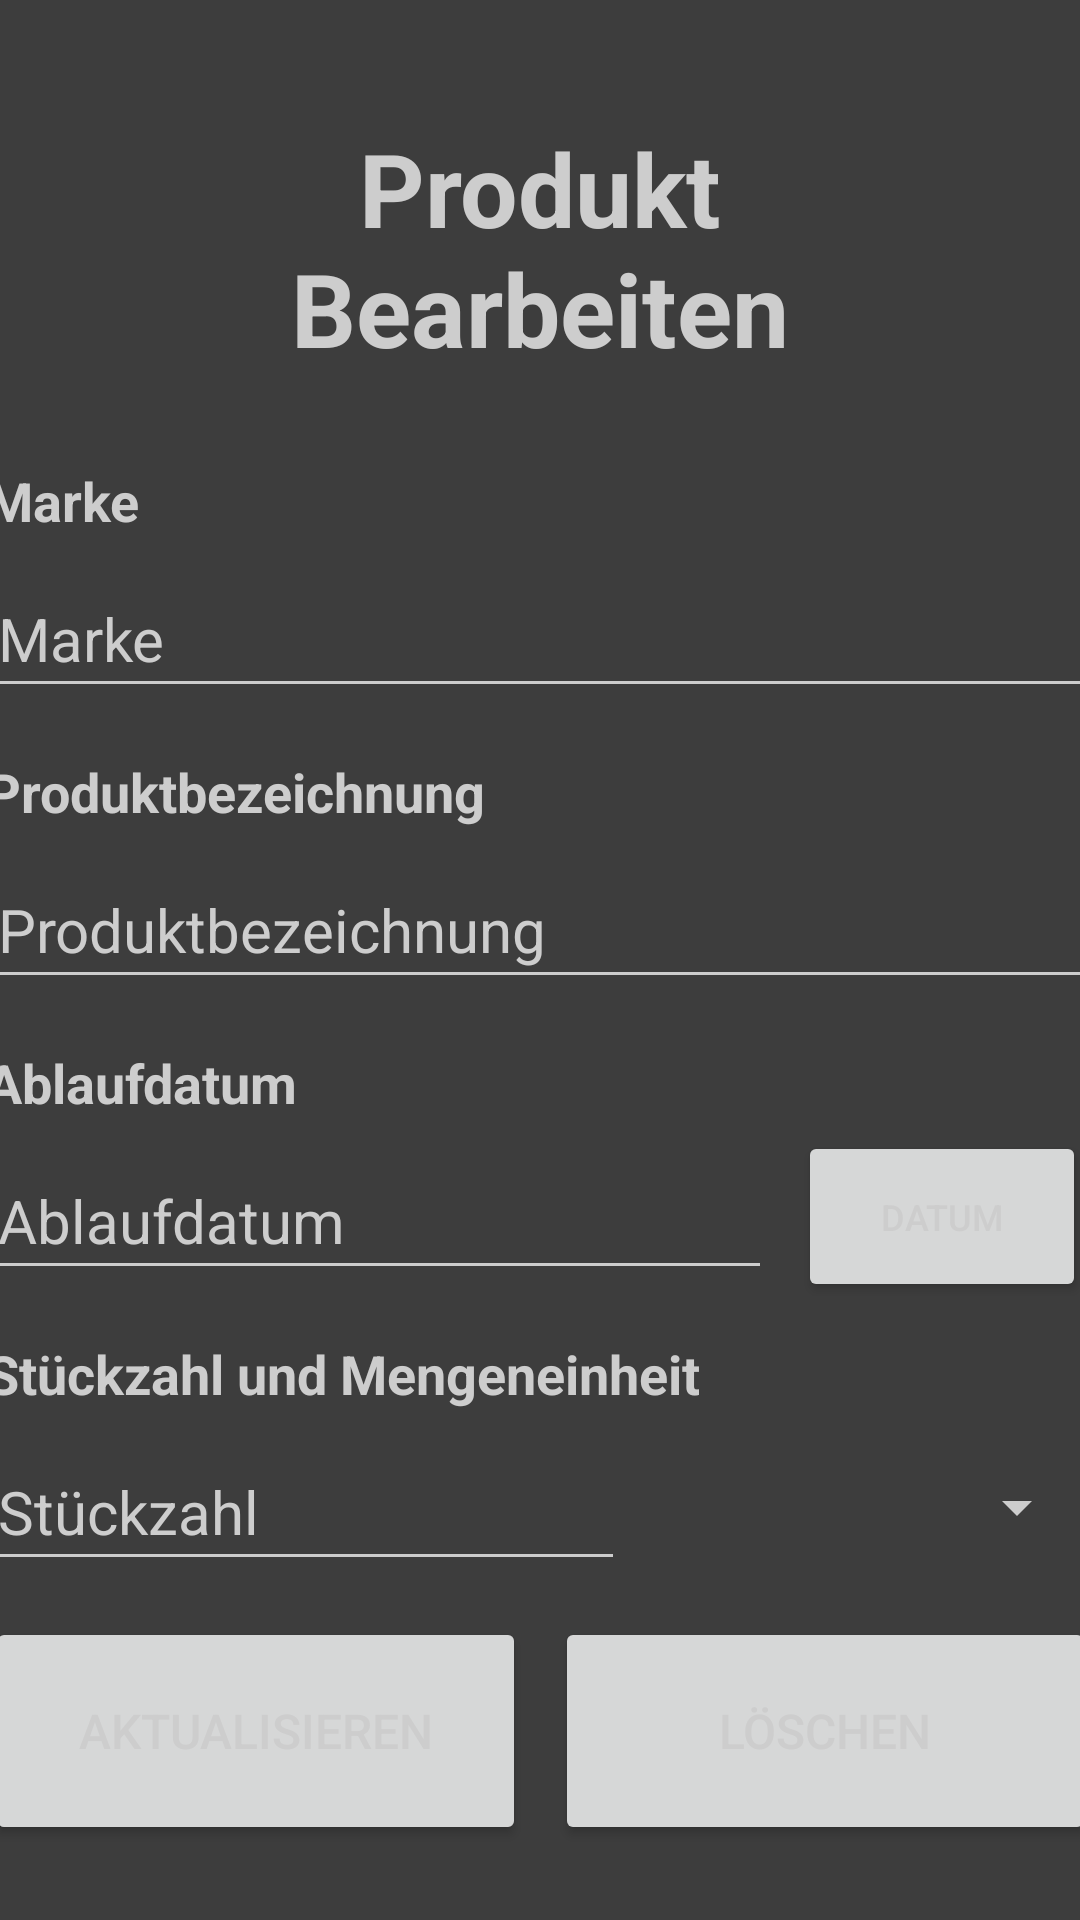

Reconstruct the res/layout file that produces this screen, plus the resources it refers to.
<!-- AndroidManifest.xml: application theme Theme.SIM -->
<!-- res/layout/activity_show_product_infos.xml -->
<?xml version="1.0" encoding="utf-8"?>
<androidx.constraintlayout.widget.ConstraintLayout xmlns:android="http://schemas.android.com/apk/res/android"
    xmlns:app="http://schemas.android.com/apk/res-auto"
    xmlns:tools="http://schemas.android.com/tools"
    android:layout_width="match_parent"
    android:layout_height="match_parent"
    tools:context=".ShowProductInfosActivity">

    <TextView
        android:id="@+id/listInfos"
        android:layout_width="281dp"
        android:layout_height="89dp"
        android:layout_marginTop="40dp"
        android:text="Produkt Bearbeiten"
        android:textAlignment="center"
        android:textSize="34sp"
        android:textStyle="bold"
        app:layout_constraintEnd_toEndOf="parent"
        app:layout_constraintStart_toStartOf="parent"
        app:layout_constraintTop_toTopOf="parent" />

    <TextView
        android:id="@+id/LabelListName"
        android:layout_width="wrap_content"
        android:layout_height="wrap_content"
        android:layout_marginBottom="8dp"
        android:text="Marke"
        android:textSize="18sp"
        android:textStyle="bold"
        app:layout_constraintBottom_toTopOf="@+id/EditProductBrand"
        app:layout_constraintStart_toStartOf="@+id/EditProductBrand" />

    <EditText
        android:id="@+id/EditProductBrand"
        android:layout_width="370dp"
        android:layout_height="49dp"
        android:layout_marginTop="58dp"
        android:text="Marke"
        android:textSize="20sp"
        app:layout_constraintEnd_toEndOf="parent"
        app:layout_constraintHorizontal_bias="0.512"
        app:layout_constraintStart_toStartOf="parent"
        app:layout_constraintTop_toBottomOf="@+id/listInfos" />

    <TextView
        android:id="@+id/LabelName"
        android:layout_width="wrap_content"
        android:layout_height="wrap_content"
        android:layout_marginBottom="8dp"
        android:text="Produktbezeichnung"
        android:textSize="18sp"
        android:textStyle="bold"
        app:layout_constraintBottom_toTopOf="@+id/EditProductName"
        app:layout_constraintStart_toStartOf="@+id/EditProductName" />

    <EditText
        android:id="@+id/EditProductName"
        android:layout_width="370dp"
        android:layout_height="49dp"
        android:layout_marginTop="48dp"
        android:text="Produktbezeichnung"
        android:textSize="20sp"
        app:layout_constraintEnd_toEndOf="@+id/EditProductBrand"
        app:layout_constraintHorizontal_bias="0.0"
        app:layout_constraintStart_toStartOf="@+id/EditProductBrand"
        app:layout_constraintTop_toBottomOf="@+id/EditProductBrand" />

    <TextView
        android:id="@+id/labelCreationDate"
        android:layout_width="wrap_content"
        android:layout_height="wrap_content"
        android:layout_marginBottom="8dp"
        android:text="Ablaufdatum"
        android:textSize="18sp"
        android:textStyle="bold"
        app:layout_constraintBottom_toTopOf="@+id/EditExpirationDate"
        app:layout_constraintStart_toStartOf="@+id/EditExpirationDate" />

    <EditText
        android:id="@+id/EditExpirationDate"
        android:layout_width="262dp"
        android:layout_height="49dp"
        android:layout_marginTop="48dp"
        android:clickable="false"
        android:focusable="auto"
        android:text="Ablaufdatum"
        android:textSize="20sp"
        app:layout_constraintEnd_toEndOf="@+id/EditProductName"
        app:layout_constraintHorizontal_bias="0.0"
        app:layout_constraintStart_toStartOf="@+id/EditProductName"
        app:layout_constraintTop_toBottomOf="@+id/EditProductName" />

    <Button
        android:id="@+id/dateButton"
        android:layout_width="96dp"
        android:layout_height="57dp"
        android:layout_marginStart="9dp"
        android:text="Datum"
        android:textSize="12sp"
        app:layout_constraintBottom_toBottomOf="@+id/EditExpirationDate"
        app:layout_constraintStart_toEndOf="@+id/EditExpirationDate"
        app:layout_constraintTop_toTopOf="@+id/EditExpirationDate" />

    <TextView
        android:id="@+id/labelStorageLocation"
        android:layout_width="wrap_content"
        android:layout_height="wrap_content"
        android:layout_marginBottom="8dp"
        android:text="Stückzahl und Mengeneinheit"
        android:textSize="18sp"
        android:textStyle="bold"
        app:layout_constraintBottom_toTopOf="@+id/EditAmount"
        app:layout_constraintEnd_toEndOf="@+id/EditAmount"
        app:layout_constraintHorizontal_bias="0.0"
        app:layout_constraintStart_toStartOf="@+id/EditAmount" />

    <TextView
        android:id="@+id/labelCategory"
        android:layout_width="wrap_content"
        android:layout_height="wrap_content"
        android:layout_marginEnd="255dp"
        android:layout_marginBottom="8dp"
        android:text="Kategorie"
        android:textSize="18sp"
        android:textStyle="bold"
        app:layout_constraintBottom_toTopOf="@+id/editCategorySpinner"
        app:layout_constraintEnd_toEndOf="@+id/editCategorySpinner"
        app:layout_constraintHorizontal_bias="0.0"
        app:layout_constraintStart_toStartOf="@+id/editCategorySpinner" />

    <EditText
        android:id="@+id/EditAmount"
        android:layout_width="213dp"
        android:layout_height="49dp"
        android:layout_marginTop="48dp"
        android:text="Stückzahl"
        android:textSize="20sp"
        app:layout_constraintStart_toStartOf="@+id/EditExpirationDate"
        app:layout_constraintTop_toBottomOf="@+id/EditExpirationDate" />

    <Button
        android:id="@+id/btnDeleteProduct"
        android:layout_width="180dp"
        android:layout_height="76dp"
        android:layout_marginStart="5dp"
        android:layout_marginEnd="20dp"
        android:layout_marginBottom="25dp"
        android:elevation="8dp"
        android:text="Löschen"
        android:textSize="16sp"
        app:layout_constraintBottom_toBottomOf="parent"
        app:layout_constraintEnd_toEndOf="parent"
        app:layout_constraintStart_toEndOf="@+id/btnUpdateProduct" />

    <Button
        android:id="@+id/btnUpdateProduct"
        android:layout_width="180dp"
        android:layout_height="76dp"
        android:layout_marginStart="20dp"
        android:layout_marginEnd="5dp"
        android:layout_marginBottom="25dp"
        android:elevation="8dp"
        android:text="Aktualisieren"
        android:textSize="16sp"
        app:layout_constraintBottom_toBottomOf="parent"
        app:layout_constraintEnd_toStartOf="@+id/btnDeleteProduct"
        app:layout_constraintHorizontal_bias="1.0"
        app:layout_constraintStart_toStartOf="parent"
        app:layout_constraintTop_toTopOf="@+id/btnDeleteProduct" />

    <Spinner
        android:id="@+id/editAmountUnits"
        android:layout_width="149dp"
        android:layout_height="49dp"
        android:layout_marginStart="6dp"
        android:textColor="@color/white"
        app:layout_constraintBottom_toBottomOf="@+id/EditAmount"
        app:layout_constraintStart_toEndOf="@+id/EditAmount"
        app:layout_constraintTop_toTopOf="@+id/EditAmount" />

    <Spinner
        android:id="@+id/editCategorySpinner"
        android:layout_width="370dp"
        android:layout_height="49dp"
        android:layout_marginTop="47dp"
        android:popupBackground="@color/backdrop_grey_day"
        android:spinnerMode="dropdown"
        android:textColor="@color/white"
        app:layout_constraintEnd_toEndOf="@+id/EditAmount"
        app:layout_constraintHorizontal_bias="0.0"
        app:layout_constraintStart_toStartOf="@+id/EditAmount"
        app:layout_constraintTop_toBottomOf="@+id/EditAmount" />

</androidx.constraintlayout.widget.ConstraintLayout>
<!-- resources referenced by this layout -->
<resources>
  <color name="backdrop_grey_day">#3D3D3D</color>
  <color name="white">#FFFFFFFF</color>
  <style name="Theme.SIM" parent="Theme.MaterialComponents.Light.DarkActionBar">
          
          <item name="colorPrimary">@color/purple_500</item>
          <item name="colorPrimaryVariant">@color/purple_700</item>
          <item name="colorOnPrimary">@color/white</item>
          
          <item name="colorSecondary">@color/purple_500</item>
          <item name="colorSecondaryVariant">@color/purple_700</item>
          <item name="colorOnSecondary">@color/black</item>
          
          <item name="android:statusBarColor">?attr/colorPrimary</item> --&gt;
          <item name="android:colorBackground">@color/backdrop_grey_day</item>
          <item name="android:textColorPrimary">@color/day_text</item>
          <item name="android:textColorSecondary"> @color/day_text</item>
          <item name="android:textColorTertiary"> @color/day_text</item>
          <item name="android:textColorHint"> @color/day_text</item>
          <item name="android:iconTint">@color/day_text</item>
  
          
      </style>
  <color name="purple_500">#FF003D</color>
  <color name="purple_700">#AE0006</color>
  <color name="black">#FF000000</color>
  <color name="day_text">#CDCDCD</color>
</resources>
